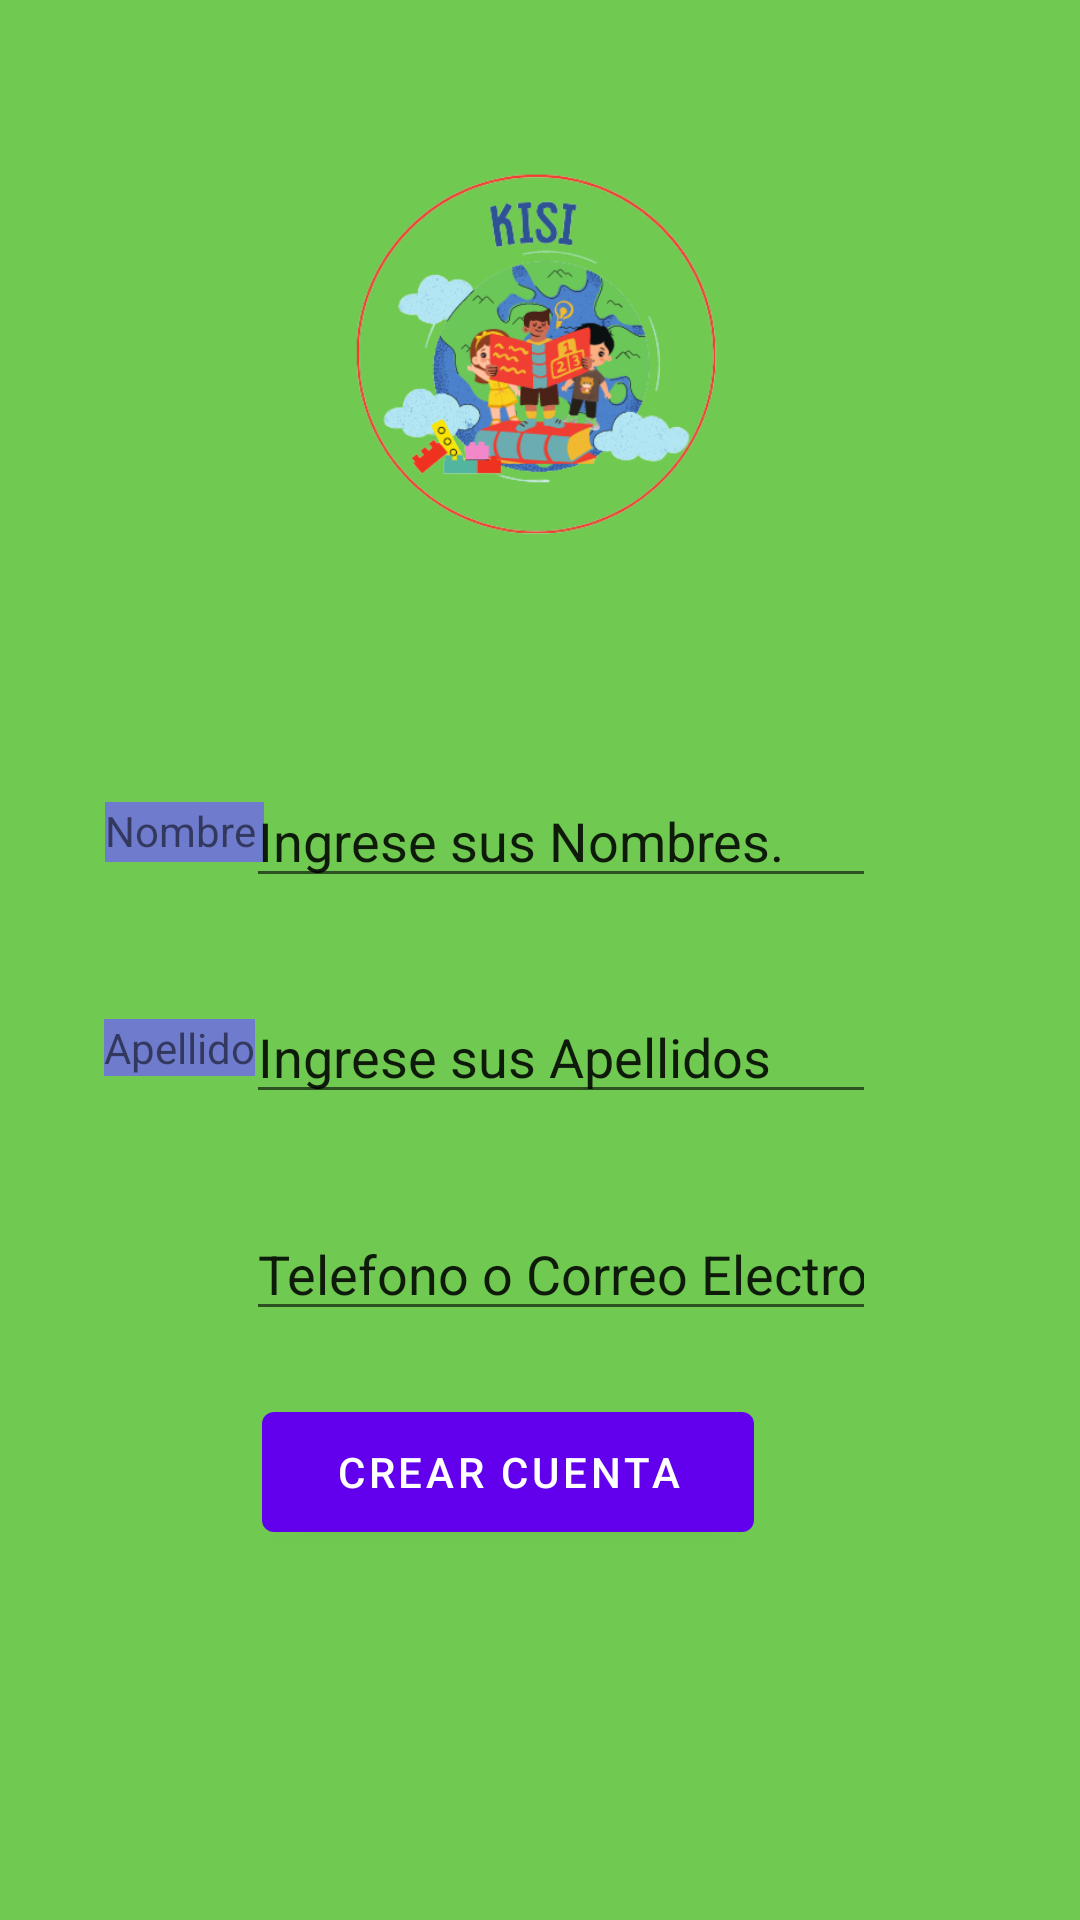

The Android layout XML behind this screen, and the referenced resources:
<!-- AndroidManifest.xml: application theme Theme.Kisiapp -->
<!-- res/layout/activity_pantallacuenta.xml -->
<?xml version="1.0" encoding="utf-8"?>
<androidx.constraintlayout.widget.ConstraintLayout xmlns:android="http://schemas.android.com/apk/res/android"
    xmlns:app="http://schemas.android.com/apk/res-auto"
    xmlns:tools="http://schemas.android.com/tools"
    android:layout_width="match_parent"
    android:layout_height="match_parent"
    android:background="#70C950"
    tools:context=".MainActivity">

    <TextView
        android:id="@+id/textView2"
        android:layout_width="wrap_content"
        android:layout_height="wrap_content"
        android:background="#6F7CCD"
        android:text="Apellido"
        app:layout_constraintBottom_toBottomOf="parent"
        app:layout_constraintEnd_toEndOf="parent"
        app:layout_constraintHorizontal_bias="0.112"
        app:layout_constraintStart_toStartOf="parent"
        app:layout_constraintTop_toTopOf="parent"
        app:layout_constraintVertical_bias="0.547" />

    <TextView
        android:id="@+id/textView"
        android:layout_width="53dp"
        android:layout_height="20dp"
        android:background="#6F7CCD"
        android:text="Nombre:"
        app:layout_constraintBottom_toBottomOf="parent"
        app:layout_constraintEnd_toEndOf="parent"
        app:layout_constraintHorizontal_bias="0.114"
        app:layout_constraintStart_toStartOf="parent"
        app:layout_constraintTop_toTopOf="parent"
        app:layout_constraintVertical_bias="0.431" />

    <Button
        android:id="@+id/button"
        android:layout_width="164dp"
        android:layout_height="52dp"
        android:text="Crear cuenta"
        app:layout_constraintBottom_toBottomOf="parent"
        app:layout_constraintEnd_toEndOf="parent"
        app:layout_constraintHorizontal_bias="0.446"
        app:layout_constraintStart_toStartOf="parent"
        app:layout_constraintTop_toTopOf="parent"
        app:layout_constraintVertical_bias="0.79" />

    <ImageView
        android:id="@+id/imageView3"
        android:layout_width="268dp"
        android:layout_height="192dp"
        app:layout_constraintBottom_toBottomOf="parent"
        app:layout_constraintEnd_toEndOf="parent"
        app:layout_constraintStart_toStartOf="parent"
        app:layout_constraintTop_toTopOf="parent"
        app:layout_constraintVertical_bias="0.07"
        app:srcCompat="@drawable/fotokisi" />

    <EditText
        android:id="@+id/editTextTextPersonName"
        android:layout_width="wrap_content"
        android:layout_height="wrap_content"
        android:ems="10"
        android:inputType="textPersonName"
        android:text="Ingrese sus Nombres."
        app:layout_constraintBottom_toBottomOf="parent"
        app:layout_constraintEnd_toEndOf="parent"
        app:layout_constraintHorizontal_bias="0.547"
        app:layout_constraintStart_toStartOf="parent"
        app:layout_constraintTop_toTopOf="parent"
        app:layout_constraintVertical_bias="0.431" />

    <EditText
        android:id="@+id/editTextTextPersonName2"
        android:layout_width="wrap_content"
        android:layout_height="wrap_content"
        android:ems="10"
        android:inputType="textPersonName"
        android:text="Ingrese sus Apellidos"
        app:layout_constraintBottom_toBottomOf="parent"
        app:layout_constraintEnd_toEndOf="parent"
        app:layout_constraintHorizontal_bias="0.547"
        app:layout_constraintStart_toStartOf="parent"
        app:layout_constraintTop_toTopOf="parent"
        app:layout_constraintVertical_bias="0.551" />

    <EditText
        android:id="@+id/editTextTextEmailAddress2"
        android:layout_width="wrap_content"
        android:layout_height="wrap_content"
        android:ems="10"
        android:inputType="textEmailAddress"
        android:text="Telefono o Correo Electronico"
        app:layout_constraintBottom_toBottomOf="parent"
        app:layout_constraintEnd_toEndOf="parent"
        app:layout_constraintHorizontal_bias="0.547"
        app:layout_constraintStart_toStartOf="parent"
        app:layout_constraintTop_toTopOf="parent"
        app:layout_constraintVertical_bias="0.672" />


</androidx.constraintlayout.widget.ConstraintLayout>
<!-- resources referenced by this layout -->
<resources>
  <!-- drawable fotokisi: png bitmap (drawable-v24, 71756 bytes) -->
  <style name="Theme.Kisiapp" parent="Theme.MaterialComponents.DayNight.DarkActionBar">
          
          <item name="colorPrimary">@color/purple_500</item>
          <item name="colorPrimaryVariant">@color/purple_700</item>
          <item name="colorOnPrimary">@color/white</item>
          
          <item name="colorSecondary">@color/teal_200</item>
          <item name="colorSecondaryVariant">@color/teal_700</item>
          <item name="colorOnSecondary">@color/black</item>
          
          <item name="android:statusBarColor">?attr/colorPrimaryVariant</item>
          
      </style>
  <color name="purple_500">#FF6200EE</color>
  <color name="purple_700">#FF3700B3</color>
  <color name="white">#FFFFFFFF</color>
  <color name="teal_200">#FF03DAC5</color>
  <color name="teal_700">#FF018786</color>
  <color name="black">#FF000000</color>
</resources>
